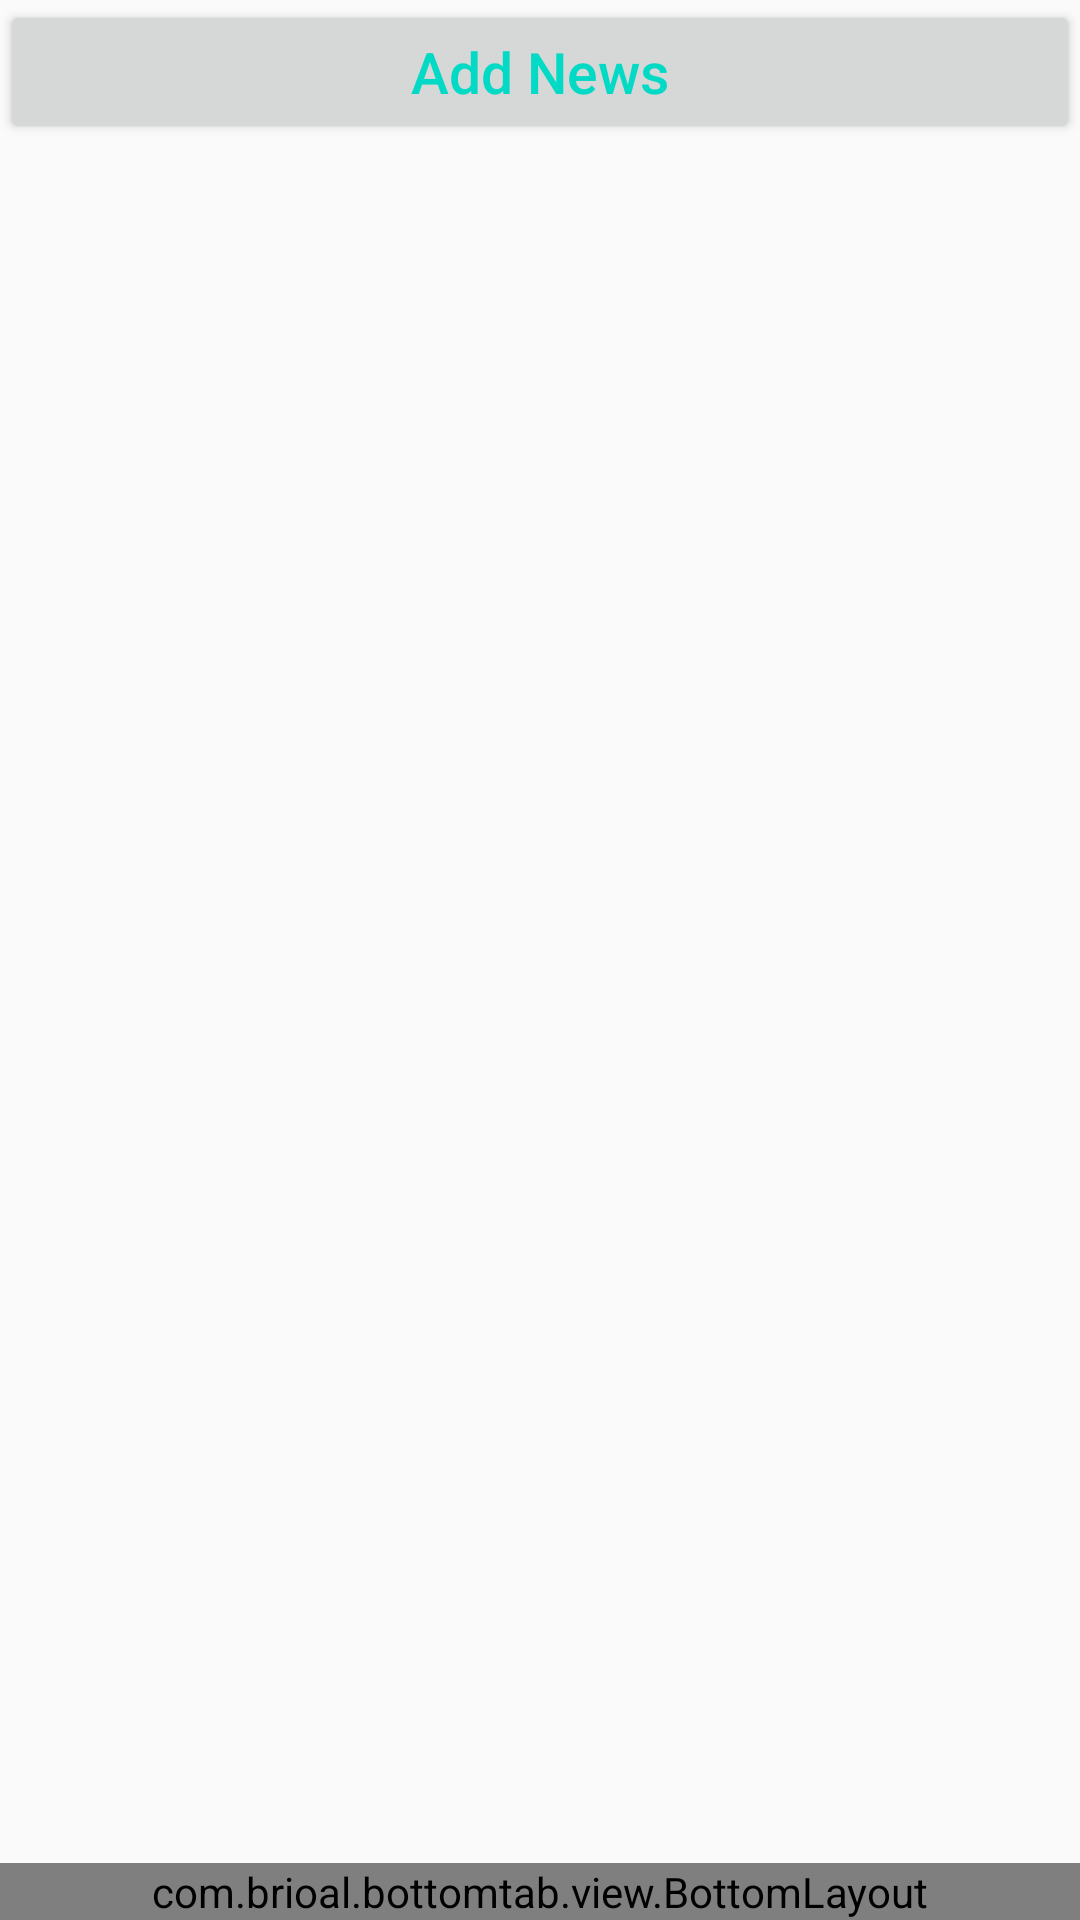

Produce the Android XML layout that renders to this screen, including the resource entries it uses.
<!-- AndroidManifest.xml: application theme AppTheme -->
<!-- res/layout/act_bottom_layout.xml -->
<?xml version="1.0" encoding="utf-8"?>
<LinearLayout
    xmlns:android="http://schemas.android.com/apk/res/android"
    xmlns:app="http://schemas.android.com/apk/res-auto"
    xmlns:tools="http://schemas.android.com/tools"
    android:layout_width="match_parent"
    android:layout_height="match_parent"
    android:orientation="vertical"
    tools:context="com.example.librarylearning.bottomlayout.BottomLayoutActivity">

    <LinearLayout
        android:layout_width="match_parent"
        android:layout_height="0dp"
        android:layout_weight="1">

        <Button
            android:id="@+id/bottom_btn_add"
            style="@style/btnTheme"
            android:layout_width="match_parent"
            android:layout_height="wrap_content"
            android:text="Add News"/>
    </LinearLayout>
    <com.example.bottomtab.view.BottomLayout
        android:id="@+id/bottom_tablayout"
        android:layout_width="match_parent"
        android:layout_height="wrap_content">

    </com.example.bottomtab.view.BottomLayout>
</LinearLayout>
<!-- resources referenced by this layout -->
<resources>
  <style name="btnTheme">
          <item name="android:textSize">19sp</item>
          <item name="android:textColor">@color/colorAccent</item>
          <item name="android:textAllCaps">false</item>
      </style>
  <style name="AppTheme" parent="Theme.AppCompat.Light.DarkActionBar">
          
          <item name="colorPrimary">@color/colorPrimary</item>
          <item name="colorPrimaryDark">@color/colorPrimaryDark</item>
          <item name="colorAccent">@color/colorAccent</item>
      </style>
  <!-- not gathered from this repository: default colours our renderer supplied (Android Studio template values) -->
  <color name="colorPrimary">#FF6200EE</color>
  <color name="colorPrimaryDark">#FF3700B3</color>
  <color name="colorAccent">#FF03DAC5</color>
</resources>
